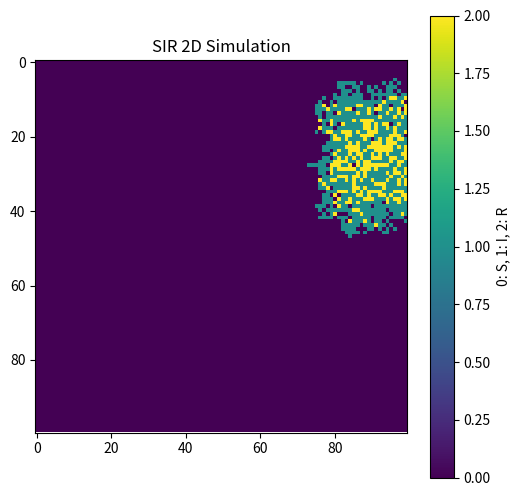
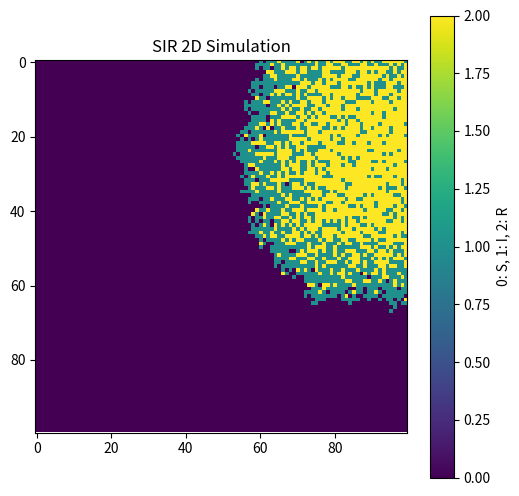
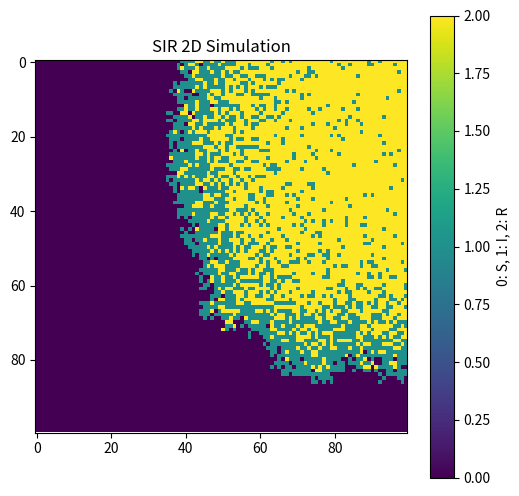
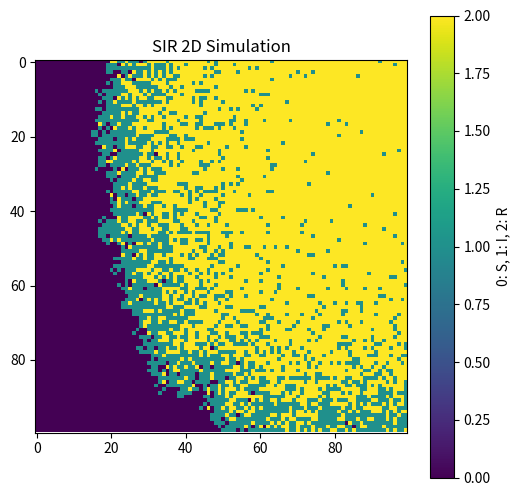

Generate these figures, in order, with matplotlib:
#To stimulate the transport progress of illness.
# The SIR model is a simple mathematical model used to describe the spread of infectious diseases in a population.
# Use the hot plot to show the spread of the disease in a 2D grid.

#random choose the initial infected person
# based on the spread rate and the recovery rate, the number of infected people and the number of susceptible people are calculated
# use for loop to iterate the time steps
# use the imshow function to show the spread of the disease in a 2D grid
# Draw the picture of disease situation in different stages

#1--Infected  0--Susceptible  2--Resistant
import numpy as np
import matplotlib.pyplot as plt
# definite the initial variables
quit = False
size = 100  
beta = 0.3  
gamma = 0.05  
population = np.zeros((size, size), dtype=int)
outbreak = (np.random.randint(0, size), np.random.randint(0, size))
population[outbreak] = 1
for i in range(4):
    for t in range(25):
        new_population = population.copy()
        for i in range(size):
            for j in range(size):
                if population[i, j] == 1: 
                    for x in range(max(i-1, 0), min(i+2, size)):
                        for y in range(max(j-1, 0), min(j+2, size)):
                            if population[x, y] == 0: 
                                new_population[x, y] = np.random.choice([0, 1], p=[1-beta, beta])
                    new_population[i, j] = np.random.choice([1, 2], p=[1-gamma, gamma])

        population = new_population.copy()
    plt.figure(figsize=(6, 6), dpi=150)
    plt.imshow(population, cmap='viridis', interpolation='nearest')
    plt.title("SIR 2D Simulation")
    plt.colorbar(label="0: S, 1: I, 2: R")
    plt.show()



